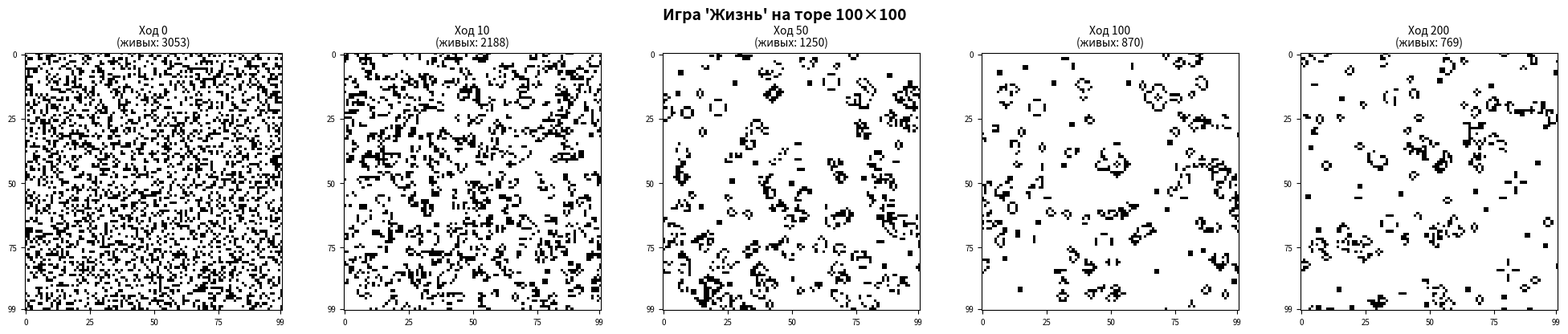

Recreate this plot in Python.
import numpy as np
import matplotlib.pyplot as plt

# Параметры клеточного автомата
GRID_SIZE = 100
MAX_STEPS = 1000

# Ходы для визуализации (задаются заранее)
DISPLAY_STEPS = [0, 10, 50, 100, 200]

# Инициализация случайного начального состояния
def init_grid(size, fill_ratio=0.3):
    np.random.seed(42)
    grid = (np.random.random((size, size)) < fill_ratio).astype(int)
    return grid

# Подсчет соседей на торе (периодические граничные условия)
def count_neighbors(grid):
    size = grid.shape[0]
    neighbors = np.zeros_like(grid)
    for di in [-1, 0, 1]:
        for dj in [-1, 0, 1]:
            if di == 0 and dj == 0:
                continue
            # Периодические граничные условия реализуются через np.roll
            neighbors += np.roll(np.roll(grid, di, axis=0), dj, axis=1)
    return neighbors

# Один шаг игры "Жизнь"
def step(grid):
    neighbors = count_neighbors(grid)
    # Правила: живая клетка выживает при 2 или 3 соседях,
    # мертвая оживает при ровно 3 соседях
    new_grid = np.zeros_like(grid)
    new_grid[(grid == 1) & ((neighbors == 2) | (neighbors == 3))] = 1
    new_grid[(grid == 0) & (neighbors == 3)] = 1
    return new_grid

# Проверка устойчивого состояния
def is_stable(grid, prev_grid, prev_prev_grid):
    # Проверяем неподвижную точку (состояние не меняется)
    if np.array_equal(grid, prev_grid):
        return True, "неподвижная точка"
    # Проверяем цикл периода 2 (осцилляторы)
    if prev_prev_grid is not None and np.array_equal(grid, prev_prev_grid):
        return True, "цикл периода 2"
    return False, ""

# Основной цикл моделирования
def run_simulation():
    print("=" * 60)
    print("Игра 'Жизнь' на торе 100x100")
    print("=" * 60)

    grid = init_grid(GRID_SIZE)
    print(f"Начальное число живых клеток: {np.sum(grid)}")
    print(f"Максимальное количество ходов: {MAX_STEPS}")
    print(f"Ходы для визуализации: {DISPLAY_STEPS}")

    # Сохраняем состояния на заданных ходах
    saved_states = {}
    if 0 in DISPLAY_STEPS:
        saved_states[0] = grid.copy()

    prev_grid = None
    prev_prev_grid = None
    final_step = MAX_STEPS

    for t in range(1, MAX_STEPS + 1):
        prev_prev_grid = prev_grid
        prev_grid = grid.copy()
        grid = step(grid)

        # Сохраняем состояние для визуализации
        if t in DISPLAY_STEPS:
            saved_states[t] = grid.copy()

        # Проверка на устойчивое состояние
        stable, reason = is_stable(grid, prev_grid, prev_prev_grid)
        if stable:
            print(f"\nУстойчивое состояние достигнуто на ходу {t}: {reason}")
            final_step = t
            # Сохраняем финальное состояние
            saved_states[t] = grid.copy()
            break

        # Вывод промежуточной статистики
        if t % 50 == 0:
            alive = np.sum(grid)
            print(f"  Ход {t}: живых клеток = {alive}")

    if final_step == MAX_STEPS:
        print(f"\nМаксимальное число ходов ({MAX_STEPS}) достигнуто.")

    print(f"Итоговое число живых клеток: {np.sum(grid)}")

    return saved_states, final_step

# Визуализация состояний на заданных ходах
def visualize(saved_states):
    steps_to_show = sorted(saved_states.keys())[:5]
    n_plots = len(steps_to_show)

    fig, axes = plt.subplots(1, n_plots, figsize=(4 * n_plots, 4))
    if n_plots == 1:
        axes = [axes]

    for ax, t in zip(axes, steps_to_show):
        ax.imshow(saved_states[t], cmap='binary', interpolation='nearest')
        alive = np.sum(saved_states[t])
        ax.set_title(f'Ход {t}\n(живых: {alive})', fontsize=10)
        ax.set_xticks([0, 25, 50, 75, 99])
        ax.set_yticks([0, 25, 50, 75, 99])
        ax.tick_params(labelsize=7)

    fig.suptitle("Игра 'Жизнь' на торе 100×100", fontsize=14, fontweight='bold')
    plt.tight_layout()
    plt.savefig('task2_result.png', dpi=150, bbox_inches='tight')
    plt.show()
    print("\nГрафик сохранен: task2_result.png")


if __name__ == "__main__":
    saved_states, final_step = run_simulation()
    visualize(saved_states)
